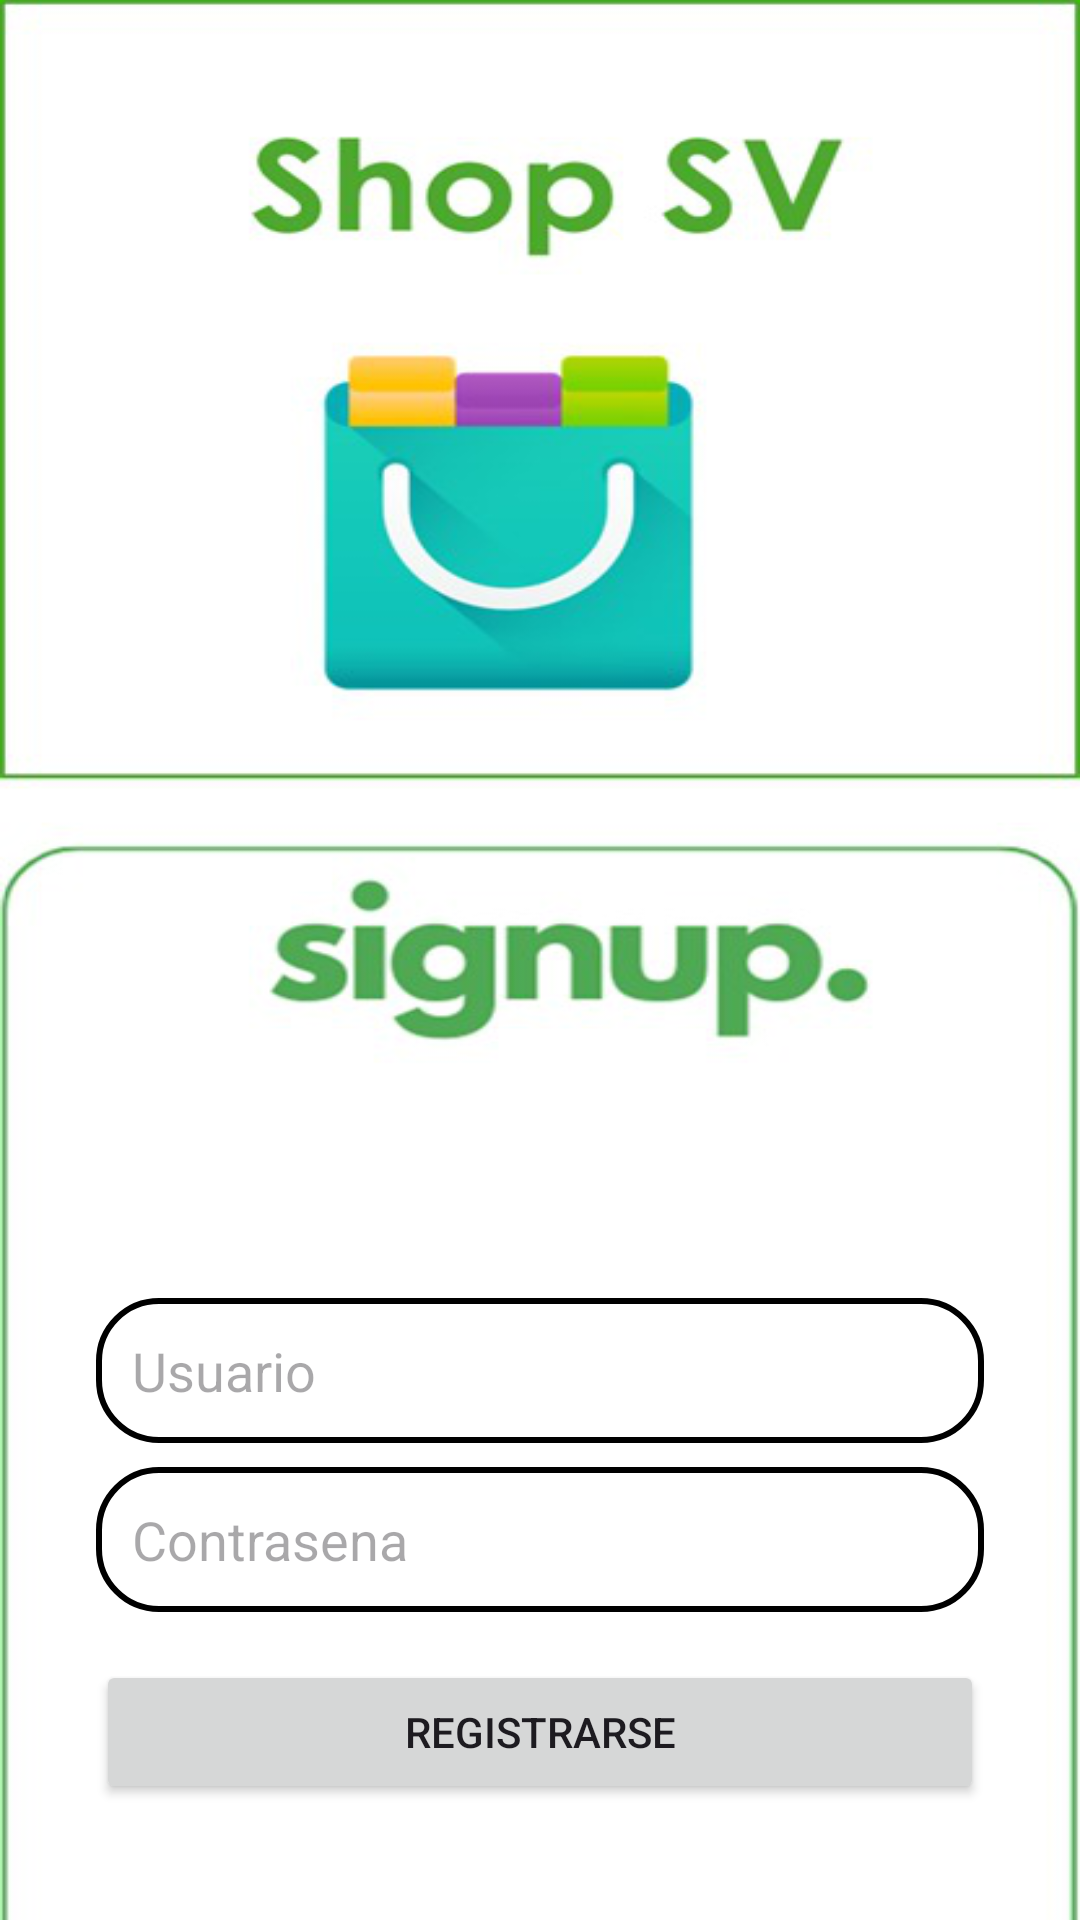

This screen was rendered from an Android layout file. Write that file and the resources it references.
<!-- AndroidManifest.xml: application theme Theme.TiendaVirtualForo -->
<!-- res/layout/activity_signup.xml -->
<?xml version="1.0" encoding="utf-8"?>
<androidx.constraintlayout.widget.ConstraintLayout xmlns:android="http://schemas.android.com/apk/res/android"
    xmlns:app="http://schemas.android.com/apk/res-auto"
    xmlns:tools="http://schemas.android.com/tools"
    android:layout_width="match_parent"
    android:layout_height="match_parent"
    android:background="@drawable/singupbkg"
    android:padding="16dp"
    tools:context=".SignupActivity">


    <EditText
        android:layout_width="0dp"
        android:layout_height="wrap_content"
        android:id="@+id/signupUsername"
        android:hint="Usuario"
        android:padding="12dp"
        android:background="@drawable/edittext_border"
        app:layout_constraintStart_toStartOf="parent"
        app:layout_constraintEnd_toEndOf="parent"
        app:layout_constraintTop_toTopOf="parent"
        android:layout_marginTop="450dp"
        android:layout_marginBottom="8dp"
        android:layout_marginStart="16dp"
        android:layout_marginEnd="16dp"
        app:layout_constraintBottom_toTopOf="@+id/signupPassword" />

    <EditText
        android:layout_width="0dp"
        android:layout_height="wrap_content"
        android:id="@+id/signupPassword"
        android:hint="Contrasena"
        android:inputType="textPassword"
        android:padding="12dp"
        android:background="@drawable/edittext_border"
        app:layout_constraintStart_toStartOf="parent"
        app:layout_constraintEnd_toEndOf="parent"
        app:layout_constraintTop_toBottomOf="@id/signupUsername"
        app:layout_constraintBottom_toTopOf="@id/signupButton"
        android:layout_marginStart="16dp"
        android:layout_marginEnd="16dp"
        android:layout_marginBottom="16dp"/>

    <Button
        android:layout_width="0dp"
        android:layout_height="wrap_content"
        android:id="@+id/signupButton"
        android:text="Registrarse"
        android:layout_marginStart="16dp"
        android:layout_marginEnd="16dp"
        android:layout_marginBottom="16dp"
        app:layout_constraintBottom_toTopOf="@+id/loginRedirect"
        app:layout_constraintStart_toStartOf="parent"
        app:layout_constraintEnd_toEndOf="parent"
        app:layout_constraintTop_toBottomOf="@id/signupPassword"/>



    <TextView
        android:layout_width="0dp"
        android:layout_height="wrap_content"
        android:id="@+id/loginRedirect"
        android:text="Ya se ha registrado ? inicie session"
        android:textSize="18sp"
        android:gravity="center"
        android:textColor="@color/green"
        android:layout_marginTop="16dp"
        app:layout_constraintStart_toStartOf="parent"
        app:layout_constraintEnd_toEndOf="parent"
        app:layout_constraintBottom_toBottomOf="parent"
        app:layout_constraintTop_toBottomOf="@+id/signupButton" />


</androidx.constraintlayout.widget.ConstraintLayout>
<!-- resources referenced by this layout -->
<resources>
  <!-- drawable edittext_border (drawable) -->
  <?xml version="1.0" encoding="utf-8"?>
  
  <shape xmlns:android="http://schemas.android.com/apk/res/android"
      android:shape="rectangle">
  
      <stroke
          android:color="@color/green"
          android:width="2dp" />
  
      <corners
          android:radius="20dp"/>
  
  </shape>
  <!-- drawable singupbkg: png bitmap (drawable, 70786 bytes) -->
  <style name="Theme.TiendaVirtualForo" parent="Base.Theme.TiendaVirtualForo" />
  <style name="Base.Theme.TiendaVirtualForo" parent="Theme.Material3.DayNight.NoActionBar">
          
          <item name="colorPrimary">@color/green</item>
          <item name="colorPrimaryVariant">@color/green</item>
          <item name="android:statusBarColor">@color/green</item>
      </style>
</resources>
